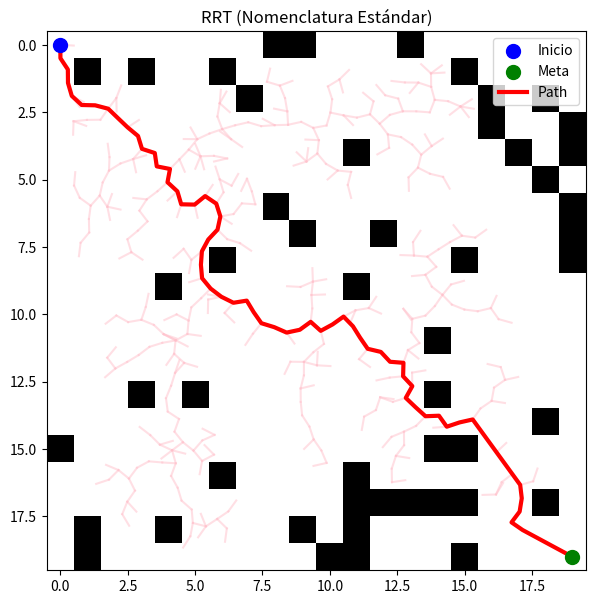

Generate this figure with matplotlib:
import numpy as np # Manejo de matrices numéricas
import matplotlib.pyplot as plt # Visualización de gráficas y animación
import random # Generación de valores estocásticos
import math # Operaciones trigonométricas (seno, coseno, atan2)

# =====================================================================
# CLASE NODO: Estructura de datos para los vértices del árbol
# =====================================================================
class Nodo:
    def __init__(self, x, y, padre=None):
        self.x = x # Coordenada horizontal (Columna)
        self.y = y # Coordenada vertical (Fila)
        self.padre = padre # Puntero al nodo generador


# =====================================================================
# FUNCIÓN PRINCIPAL RRT
# =====================================================================
def rrt(grid, inicio, meta, max_iter=5000, paso=0.5):
    
    # Desempaquetamos las tuplas (fila=y, columna=x) para adaptarlas al plano cartesiano
    y_ini, x_ini = inicio
    y_meta, x_meta = meta
    
    # Inicializamos el árbol con el nodo raíz
    arbol = [Nodo(x_ini, y_ini)]
    
    ### Configuración del entorno de visualización (Animación)
    plt.ion() 
    fig, ax = plt.subplots(figsize=(7, 7)) 
    ax.imshow(grid, cmap='Greys', origin='upper') 
    ax.scatter(x_ini, y_ini, color='blue', s=100, label='Inicio', zorder=5) 
    ax.scatter(x_meta, y_meta, color='green', s=100, label='Meta', zorder=5) 
    ax.set_title("RRT (Nomenclatura Estándar)") 
    
    ### Ciclo de exploración principal
    for i in range(max_iter):
        
        # p = Variable estocástica para el Goal Bias (0.0 a 1.0)
        p = random.random() 
        
        # 10% de probabilidad: Muestreo directo a la meta
        if p < 0.1:
            x_rand, y_rand = x_meta, y_meta 
        # 90% de probabilidad: Muestreo uniforme en el espacio de configuración
        else: 
            y_rand = random.uniform(0, grid.shape[0] - 1) 
            x_rand = random.uniform(0, grid.shape[1] - 1) 
            
        # Búsqueda del vecino más cercano (Nearest Neighbor)
        nodo_cercano = arbol[0] 
        dist_min = float('inf') 
        
        for nodo in arbol: 
            # Distancia Euclidiana
            dist = math.sqrt((nodo.x - x_rand)**2 + (nodo.y - y_rand)**2)
            
            if dist < dist_min:
                dist_min = dist 
                nodo_cercano = nodo 

        # Cálculo de cinemática: Dirección y avance (Steer)       
        theta = math.atan2(y_rand - nodo_cercano.y, x_rand - nodo_cercano.x)
        x_nuevo = nodo_cercano.x + paso * math.cos(theta)
        y_nuevo = nodo_cercano.y + paso * math.sin(theta)
        
        # Validación de fronteras del mapa (Boundary Check)
        en_limites = (0 <= y_nuevo < grid.shape[0]) and (0 <= x_nuevo < grid.shape[1])
        
        if en_limites: 
            # tol = Tolerancia física del robot (Bounding Box)
            tol = 0.15 
            
            # Discretización espacial de las 4 esquinas del robot
            y_min = int(round(y_nuevo - tol))
            y_max = int(round(y_nuevo + tol))
            x_min = int(round(x_nuevo - tol))
            x_max = int(round(x_nuevo + tol))
            
            # Verificación de que la caja de colisión no exceda la matriz
            limites_seguros = (0 <= y_min) and (y_max < grid.shape[0]) and \
                              (0 <= x_min) and (x_max < grid.shape[1])
            
            if limites_seguros: 
                # Detección de colisiones: Suma de la grilla de ocupación
                colisiones = (
                    grid[y_min, x_min] + 
                    grid[y_min, x_max] + 
                    grid[y_max, x_min] + 
                    grid[y_max, x_max]
                )
                
                # Cero colisiones = Espacio libre (Free Space)
                if colisiones == 0: 
                    # Instanciación y guardado del nuevo vértice
                    nuevo_nodo = Nodo(x_nuevo, y_nuevo, padre=nodo_cercano)
                    arbol.append(nuevo_nodo) 
                    
                    ### Renderizado de la arista (Edge rendering)
                    ax.plot([nodo_cercano.x, x_nuevo], 
                            [nodo_cercano.y, y_nuevo], 
                            color='pink', alpha=0.5)
                    
                    # Tasa de refresco de la interfaz gráfica
                    if i % 5 == 0: 
                        plt.pause(0.001)
                    
                    # Verificación de condición de término (Goal Check)
                    dist_meta = math.sqrt((x_nuevo - x_meta)**2 + (y_nuevo - y_meta)**2)
                    
                    if dist_meta <= paso: 
                        # Inserción del nodo terminal
                        nodo_final = Nodo(x_meta, y_meta, padre=nuevo_nodo)
                        arbol.append(nodo_final) 
                        
                        ax.plot([x_nuevo, x_meta], 
                                [y_nuevo, y_meta], 
                                color='pink', alpha=0.5)
                        
                        # Reconstrucción de trayectoria (Path Backtracking)
                        path = [] 
                        nodo_actual = nodo_final 
                        
                        while nodo_actual is not None: 
                            # Se invierte de vuelta a formato matriz (fila, columna) para consistencia externa
                            path.append((nodo_actual.y, nodo_actual.x)) 
                            nodo_actual = nodo_actual.padre 
                            
                        path.reverse() 
                        
                        # Renderizado del Path resultante
                        x_path = [coord[1] for coord in path]
                        y_path = [coord[0] for coord in path]
                        ax.plot(x_path, y_path, color='red', linewidth=3, label='Path')
                        ax.legend() 
                        
                        plt.ioff()
                        plt.show()
                        
                        return arbol, path
    
    # Cierre por agotamiento de iteraciones (Time-out)
    plt.ioff()
    plt.show()
    return arbol, [] 


### Bloque de Ejecución (Main)
if __name__ == "__main__":
    dim = 20 # Dimensión de la cuadrícula
    grid_map = np.zeros((dim, dim)) # Inicialización del Free Space
    inicio = (0, 0) # Punto Start (y, x)
    meta = (19, 19) # Punto Goal (y, x)
    num_obs = 50 # Densidad de obstáculos

    celdas_libres = [] 
    for y in range(dim): 
        for x in range(dim): 
            if (y, x) != inicio and (y, x) != meta:
                celdas_libres.append((y, x)) 
    
    # Muestreo de obstáculos
    obs_random = random.sample(celdas_libres, num_obs)
    
    # Asignación de obstáculos en la cuadrícula
    for obs_y, obs_x in obs_random:
        grid_map[obs_y, obs_x] = 1

    print("Inicializando planeación de trayectorias (RRT)...")
    arbol_resultante, trayectoria = rrt(grid_map, inicio, meta)
    
    if len(trayectoria) > 0:
        print("Path Planning exitoso.")
    else: 
        print("Fallo en resolución: Espacio de configuración obstruido o límite de iteraciones excedido.")
